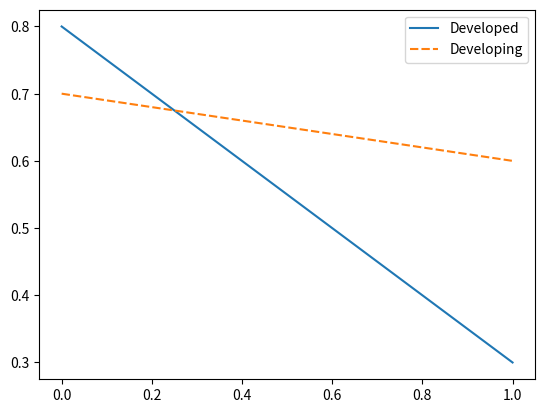

This figure's Python source:
import matplotlib.pyplot as plt
import pandas as pd
import seaborn as sns
import numpy as np

# each individual array is a row of data
FDI = np.array([[0.8, 0.7], [0.3, 0.6]])

fdi_data = pd.DataFrame(data=FDI,
 columns=['Developed', 'Developing'])

ax = sns.lineplot(data=fdi_data)

# show the plot!
plt.show()